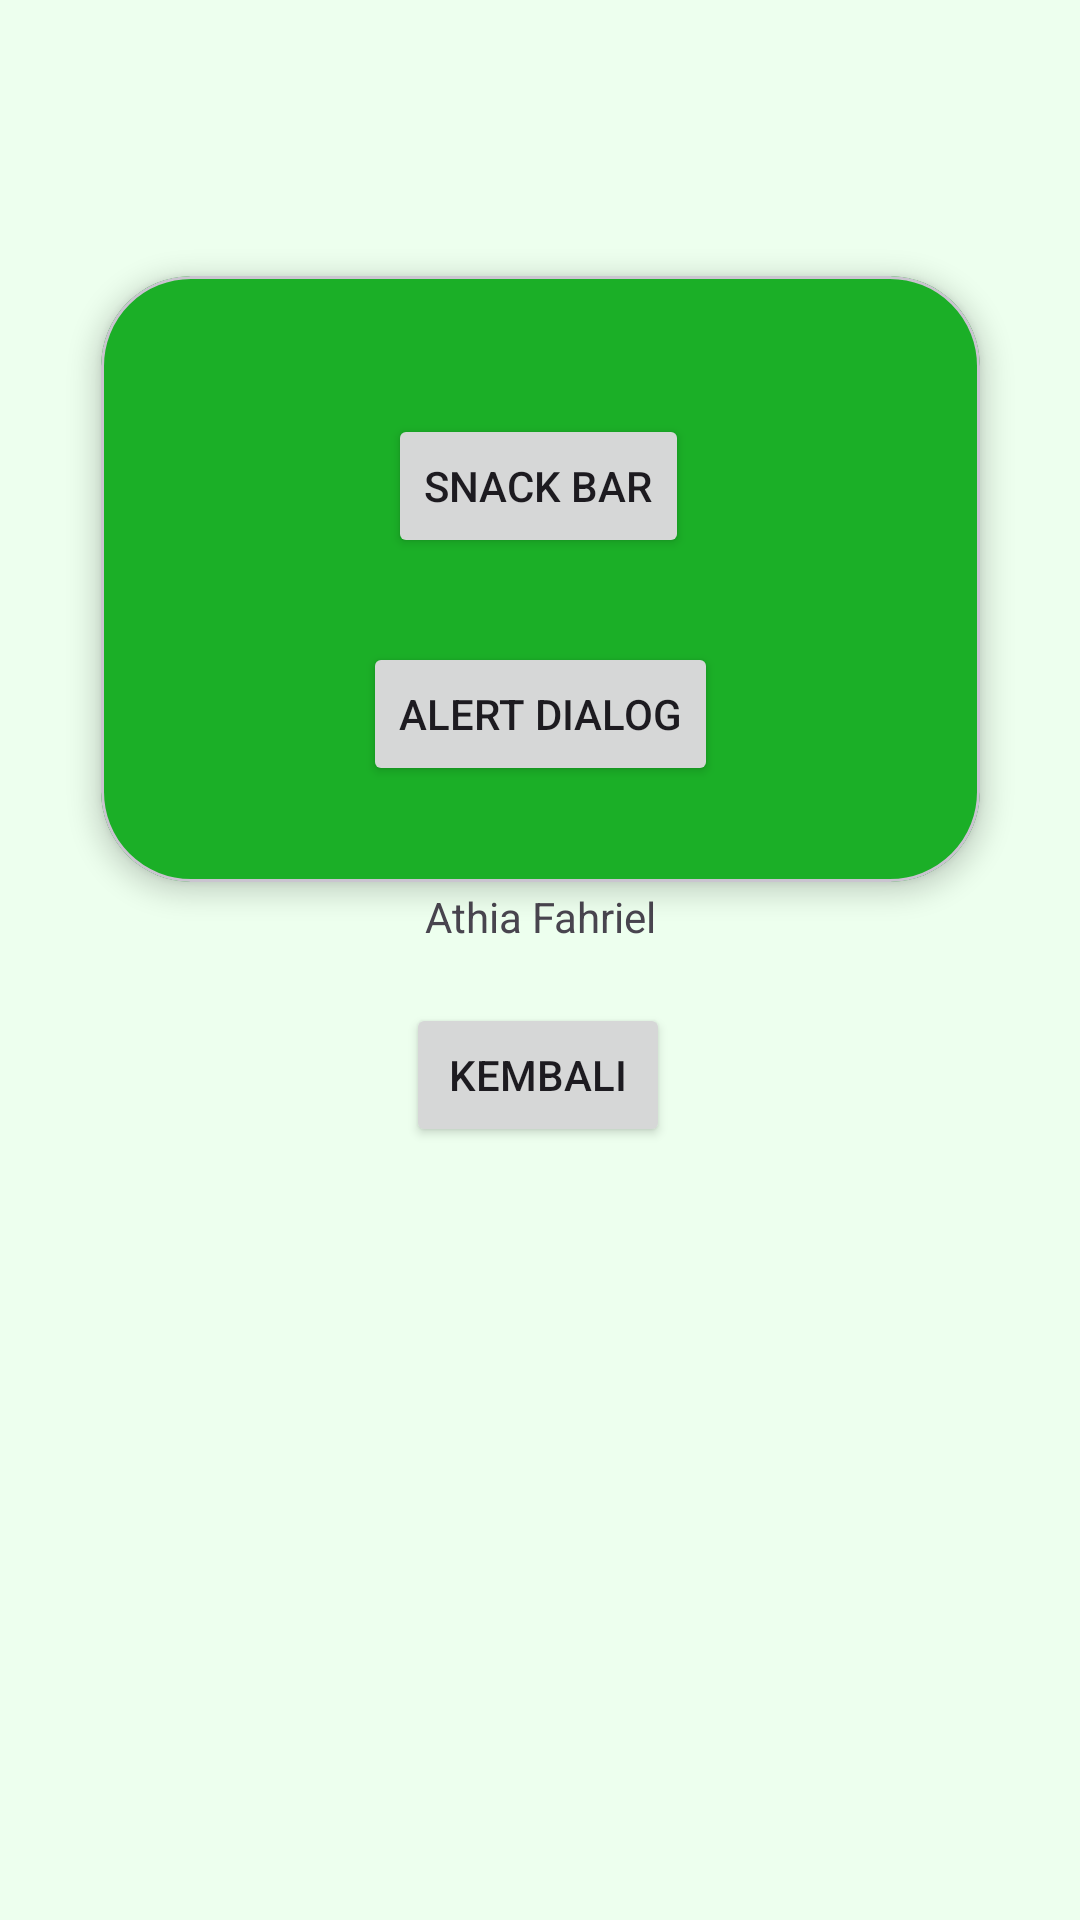

Write the Android layout XML for this screen, with the resource values it uses.
<!-- AndroidManifest.xml: application theme Theme.Athia_24TIC -->
<!-- res/layout/activity_main.xml -->
<?xml version="1.0" encoding="utf-8"?>
<androidx.constraintlayout.widget.ConstraintLayout xmlns:android="http://schemas.android.com/apk/res/android"
    xmlns:app="http://schemas.android.com/apk/res-auto"
    xmlns:tools="http://schemas.android.com/tools"
    android:id="@+id/main"
    android:layout_width="match_parent"
    android:layout_height="match_parent"
    android:background="#EDFFEE"
    tools:context=".MainActivity">

    <Button
        android:id="@+id/btnKembali"
        android:layout_width="wrap_content"
        android:layout_height="wrap_content"
        android:text="Kembali"
        app:layout_constraintBottom_toBottomOf="parent"
        app:layout_constraintEnd_toEndOf="parent"
        app:layout_constraintHorizontal_bias="0.498"
        app:layout_constraintStart_toStartOf="parent"
        app:layout_constraintTop_toBottomOf="@+id/txtNama"
        app:layout_constraintVertical_bias="0.07" />

    <TextView
        android:id="@+id/txtNama"
        android:layout_width="wrap_content"
        android:layout_height="wrap_content"
        android:layout_marginTop="296dp"
        android:text="Athia Fahriel"
        app:layout_constraintEnd_toEndOf="parent"
        app:layout_constraintStart_toStartOf="parent"
        app:layout_constraintTop_toTopOf="parent" />

    <com.google.android.material.card.MaterialCardView
        android:layout_width="293dp"
        android:layout_height="202dp"
        android:layout_marginTop="92dp"
        app:cardElevation="5dp"
        android:backgroundTint="#1BAF27"
        app:cardCornerRadius="30dp"
        app:layout_constraintEnd_toEndOf="parent"
        app:layout_constraintStart_toStartOf="parent"
        app:layout_constraintTop_toTopOf="parent">


        <androidx.constraintlayout.widget.ConstraintLayout
            android:layout_width="match_parent"
            android:layout_height="match_parent"
            android:layout_margin="30dp">

            <Button
                android:id="@+id/btnAlertDialog"
                android:layout_width="wrap_content"
                android:layout_height="wrap_content"
                android:layout_marginTop="28dp"
                android:text="Alert Dialog"
                app:layout_constraintEnd_toEndOf="parent"
                app:layout_constraintStart_toStartOf="parent"
                app:layout_constraintTop_toBottomOf="@+id/btnSnackBar" />

            <Button
                android:id="@+id/btnSnackBar"
                android:layout_width="wrap_content"
                android:layout_height="wrap_content"
                android:layout_marginTop="16dp"
                android:text="Snack Bar"
                app:layout_constraintEnd_toEndOf="parent"
                app:layout_constraintHorizontal_bias="0.495"
                app:layout_constraintStart_toStartOf="parent"
                app:layout_constraintTop_toTopOf="parent" />

        </androidx.constraintlayout.widget.ConstraintLayout>

    </com.google.android.material.card.MaterialCardView>

</androidx.constraintlayout.widget.ConstraintLayout>
<!-- resources referenced by this layout -->
<resources>
  <style name="Theme.Athia_24TIC" parent="Base.Theme.Athia_24TIC" />
  <style name="Base.Theme.Athia_24TIC" parent="Theme.Material3.DayNight.NoActionBar">
          
          
      </style>
</resources>
